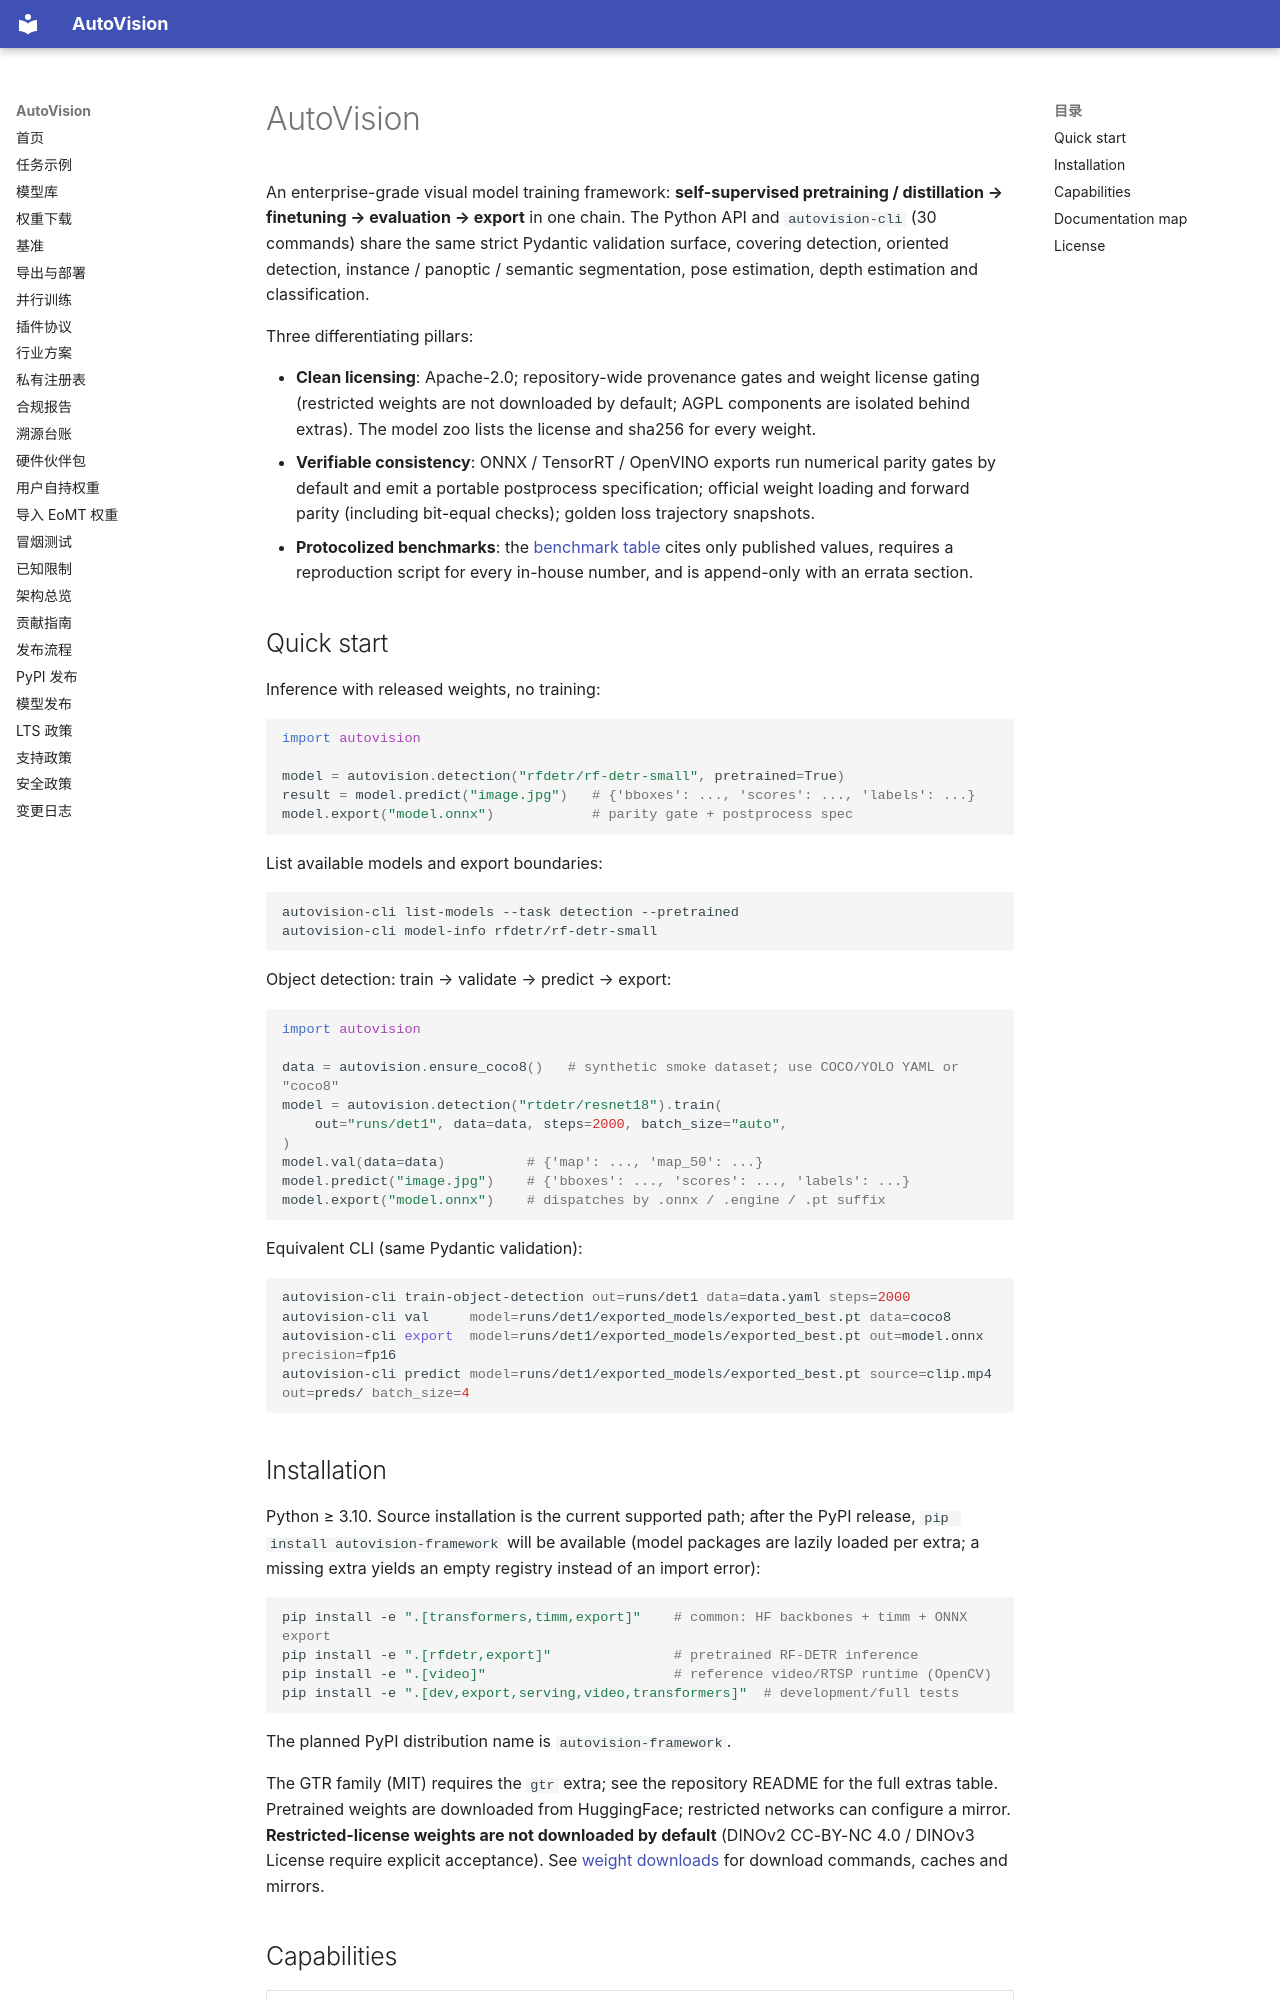

repository: hi-agi-lab/AutoVision · page: index.en/index.html · generator: mkdocs

# AutoVision

An enterprise-grade visual model training framework: **self-supervised
pretraining / distillation → finetuning → evaluation → export** in one chain.
The Python API and `autovision-cli` (30 commands) share the same strict Pydantic
validation surface, covering detection, oriented detection, instance / panoptic /
semantic segmentation, pose estimation, depth estimation and classification.

Three differentiating pillars:

- **Clean licensing**: Apache-2.0; repository-wide provenance gates and weight
  license gating (restricted weights are not downloaded by default; AGPL
  components are isolated behind extras). The model zoo lists the license and
  sha256 for every weight.
- **Verifiable consistency**: ONNX / TensorRT / OpenVINO exports run numerical
  parity gates by default and emit a portable postprocess specification; official
  weight loading and forward parity (including bit-equal checks); golden loss
  trajectory snapshots.
- **Protocolized benchmarks**: the [benchmark table](benchmarks.md) cites only
  published values, requires a reproduction script for every in-house number, and
  is append-only with an errata section.

## Quick start

Inference with released weights, no training:

```python
import autovision

model = autovision.detection("rfdetr/rf-detr-small", pretrained=True)
result = model.predict("image.jpg")   # {'bboxes': ..., 'scores': ..., 'labels': ...}
model.export("model.onnx")            # parity gate + postprocess spec
```

List available models and export boundaries:

```bash
autovision-cli list-models --task detection --pretrained
autovision-cli model-info rfdetr/rf-detr-small
```

Object detection: train → validate → predict → export:

```python
import autovision

data = autovision.ensure_coco8()   # synthetic smoke dataset; use COCO/YOLO YAML or "coco8"
model = autovision.detection("rtdetr/resnet18").train(
    out="runs/det1", data=data, steps=2000, batch_size="auto",
)
model.val(data=data)          # {'map': ..., 'map_50': ...}
model.predict("image.jpg")    # {'bboxes': ..., 'scores': ..., 'labels': ...}
model.export("model.onnx")    # dispatches by .onnx / .engine / .pt suffix
```

Equivalent CLI (same Pydantic validation):

```bash
autovision-cli train-object-detection out=runs/det1 data=data.yaml steps=2000
autovision-cli val     model=runs/det1/exported_models/exported_best.pt data=coco8
autovision-cli export  model=runs/det1/exported_models/exported_best.pt out=model.onnx precision=fp16
autovision-cli predict model=runs/det1/exported_models/exported_best.pt source=clip.mp4 out=preds/ batch_size=4
```

## Installation

Python ≥ 3.10. Source installation is the current supported path; after the
PyPI release, `pip install autovision-framework` will be available (model
packages are lazily loaded per extra; a missing extra yields an empty registry
instead of an import error):

```bash
pip install -e ".[transformers,timm,export]"    # common: HF backbones + timm + ONNX export
pip install -e ".[rfdetr,export]"               # pretrained RF-DETR inference
pip install -e ".[video]"                       # reference video/RTSP runtime (OpenCV)
pip install -e ".[dev,export,serving,video,transformers]"  # development/full tests
```

The planned PyPI distribution name is `autovision-framework`.

The GTR family (MIT) requires the `gtr` extra; see the repository README for the
full extras table. Pretrained weights are downloaded from HuggingFace; restricted
networks can configure a mirror. **Restricted-license weights are not downloaded
by default** (DINOv2 CC-BY-NC 4.0 / DINOv3 License require explicit acceptance).
See [weight downloads](download_weights.md) for download commands, caches and
mirrors.
